Photos from the image-classification dataset "augmented" in the GitHub repository AtulV2/Industrial_Surface_Defect_Classification. Its 5 classes are: crazing, inclusion, pitted surface, rolled-in scale, scratches.

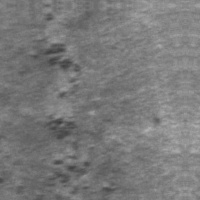
Label: rolled-in scale

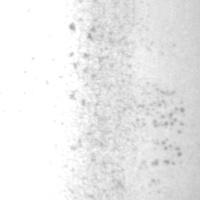
Label: pitted surface

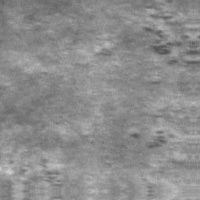
Label: rolled-in scale

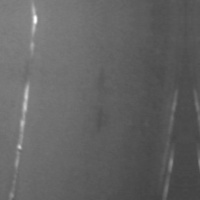
Label: scratches

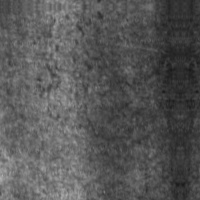
Label: crazing

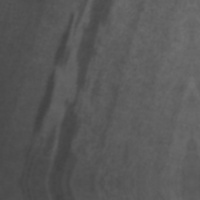
Label: inclusion
